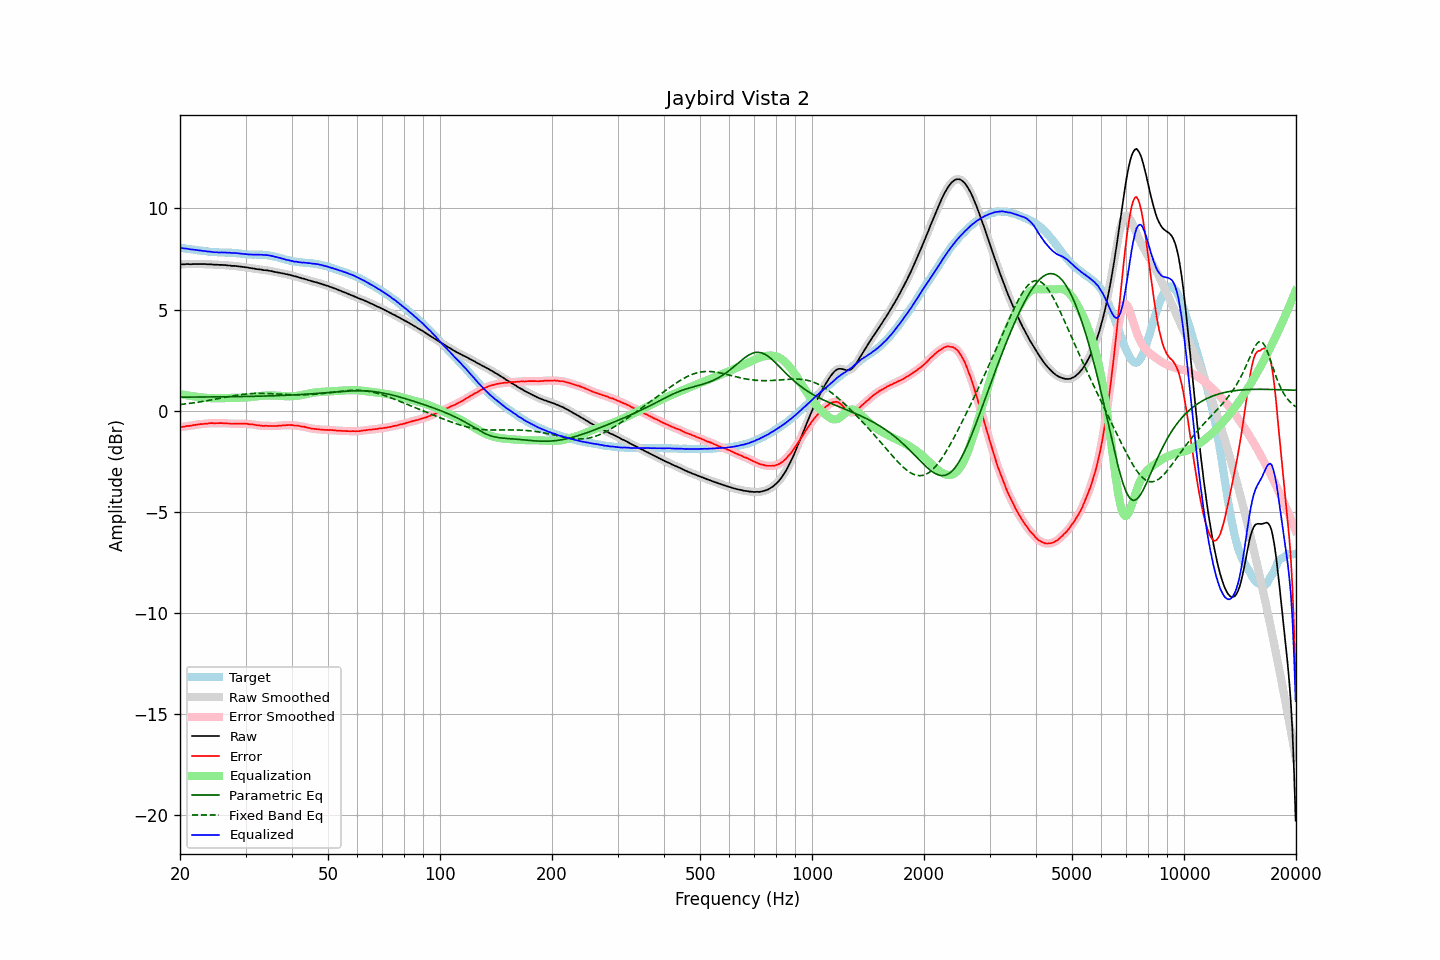

Data behind this chart, as committed beside it:
frequency, raw, error, smoothed, error_smoothed, equalization, parametric_eq, fixed_band_eq, equalized_raw, equalized_smoothed, target
20.00, 7.24, -0.81, 7.24, -0.82, 0.82, 0.67, 0.31, 8.06, 8.05, 8.06
20.20, 7.24, -0.80, 7.24, -0.80, 0.80, 0.67, 0.31, 8.04, 8.05, 8.04
20.40, 7.24, -0.79, 7.24, -0.79, 0.79, 0.67, 0.32, 8.03, 8.03, 8.03
20.61, 7.24, -0.78, 7.25, -0.78, 0.78, 0.67, 0.33, 8.02, 8.02, 8.02
20.81, 7.25, -0.76, 7.25, -0.76, 0.77, 0.67, 0.34, 8.02, 8.01, 8.01
21.02, 7.25, -0.75, 7.25, -0.75, 0.75, 0.67, 0.35, 8.01, 8.00, 8.00
21.23, 7.24, -0.75, 7.25, -0.74, 0.74, 0.67, 0.36, 7.98, 7.99, 7.99
21.44, 7.24, -0.74, 7.25, -0.73, 0.73, 0.67, 0.37, 7.97, 7.98, 7.98
21.66, 7.25, -0.72, 7.25, -0.72, 0.72, 0.67, 0.39, 7.97, 7.97, 7.97
21.87, 7.25, -0.71, 7.25, -0.71, 0.71, 0.67, 0.40, 7.96, 7.96, 7.96
22.09, 7.25, -0.69, 7.25, -0.69, 0.70, 0.68, 0.41, 7.95, 7.95, 7.95
22.31, 7.25, -0.68, 7.25, -0.68, 0.69, 0.68, 0.42, 7.94, 7.94, 7.94
22.54, 7.25, -0.67, 7.25, -0.67, 0.67, 0.68, 0.43, 7.93, 7.93, 7.92
22.76, 7.25, -0.66, 7.25, -0.66, 0.66, 0.68, 0.45, 7.92, 7.92, 7.91
22.99, 7.25, -0.66, 7.25, -0.66, 0.65, 0.68, 0.46, 7.91, 7.91, 7.91
23.22, 7.25, -0.65, 7.25, -0.65, 0.65, 0.68, 0.47, 7.90, 7.90, 7.90
23.45, 7.25, -0.64, 7.25, -0.64, 0.64, 0.68, 0.49, 7.89, 7.89, 7.89
23.69, 7.24, -0.64, 7.25, -0.63, 0.63, 0.68, 0.50, 7.87, 7.88, 7.88
23.92, 7.24, -0.62, 7.24, -0.62, 0.63, 0.68, 0.51, 7.87, 7.87, 7.87
24.16, 7.24, -0.61, 7.24, -0.62, 0.62, 0.68, 0.53, 7.86, 7.86, 7.86
24.40, 7.23, -0.61, 7.23, -0.61, 0.62, 0.68, 0.54, 7.85, 7.85, 7.84
24.65, 7.22, -0.62, 7.23, -0.62, 0.62, 0.68, 0.56, 7.84, 7.84, 7.84
24.89, 7.22, -0.62, 7.22, -0.62, 0.61, 0.68, 0.57, 7.84, 7.83, 7.84
25.14, 7.22, -0.62, 7.22, -0.62, 0.61, 0.68, 0.59, 7.83, 7.83, 7.84
25.39, 7.21, -0.62, 7.22, -0.61, 0.61, 0.69, 0.60, 7.83, 7.83, 7.83
25.65, 7.21, -0.61, 7.21, -0.61, 0.61, 0.69, 0.62, 7.83, 7.83, 7.83
25.91, 7.21, -0.61, 7.21, -0.61, 0.62, 0.69, 0.63, 7.83, 7.83, 7.82
26.16, 7.20, -0.62, 7.21, -0.62, 0.62, 0.69, 0.65, 7.82, 7.83, 7.82
26.43, 7.20, -0.62, 7.20, -0.62, 0.62, 0.69, 0.66, 7.82, 7.82, 7.82
26.69, 7.19, -0.63, 7.19, -0.62, 0.63, 0.69, 0.68, 7.82, 7.82, 7.82
26.96, 7.18, -0.63, 7.19, -0.63, 0.63, 0.69, 0.69, 7.81, 7.81, 7.82
27.23, 7.18, -0.63, 7.18, -0.64, 0.63, 0.69, 0.71, 7.82, 7.81, 7.81
27.50, 7.16, -0.65, 7.17, -0.64, 0.64, 0.69, 0.72, 7.80, 7.81, 7.81
27.77, 7.16, -0.65, 7.16, -0.64, 0.64, 0.69, 0.74, 7.80, 7.80, 7.81
28.05, 7.16, -0.63, 7.16, -0.64, 0.64, 0.70, 0.75, 7.80, 7.80, 7.80
28.33, 7.15, -0.64, 7.15, -0.64, 0.64, 0.70, 0.76, 7.79, 7.79, 7.79
28.62, 7.14, -0.64, 7.14, -0.64, 0.64, 0.70, 0.77, 7.78, 7.78, 7.78
28.90, 7.13, -0.65, 7.13, -0.64, 0.64, 0.70, 0.79, 7.77, 7.77, 7.78
29.19, 7.12, -0.64, 7.12, -0.64, 0.64, 0.70, 0.80, 7.76, 7.76, 7.76
29.48, 7.11, -0.64, 7.11, -0.64, 0.64, 0.70, 0.81, 7.75, 7.75, 7.75
29.78, 7.10, -0.65, 7.10, -0.64, 0.64, 0.70, 0.82, 7.75, 7.75, 7.75
30.08, 7.09, -0.64, 7.09, -0.65, 0.65, 0.70, 0.82, 7.74, 7.74, 7.74
30.38, 7.08, -0.65, 7.08, -0.65, 0.65, 0.71, 0.83, 7.74, 7.73, 7.73
30.68, 7.06, -0.67, 7.07, -0.66, 0.66, 0.71, 0.84, 7.72, 7.73, 7.73
30.99, 7.05, -0.67, 7.05, -0.67, 0.67, 0.71, 0.84, 7.72, 7.72, 7.72
31.30, 7.04, -0.68, 7.04, -0.68, 0.68, 0.71, 0.85, 7.72, 7.72, 7.72
31.61, 7.03, -0.68, 7.03, -0.69, 0.69, 0.71, 0.85, 7.72, 7.72, 7.72
31.93, 7.01, -0.71, 7.02, -0.70, 0.70, 0.71, 0.86, 7.72, 7.72, 7.72
32.24, 7.00, -0.72, 7.00, -0.72, 0.72, 0.72, 0.86, 7.72, 7.72, 7.72
32.57, 6.99, -0.72, 6.99, -0.73, 0.73, 0.72, 0.86, 7.72, 7.72, 7.71
32.89, 6.98, -0.74, 6.98, -0.74, 0.73, 0.72, 0.86, 7.72, 7.71, 7.72
33.22, 6.97, -0.74, 6.97, -0.74, 0.74, 0.72, 0.86, 7.71, 7.71, 7.72
33.55, 6.95, -0.76, 6.96, -0.75, 0.75, 0.72, 0.86, 7.70, 7.70, 7.71
33.89, 6.95, -0.74, 6.95, -0.75, 0.75, 0.73, 0.86, 7.70, 7.70, 7.70
34.23, 6.94, -0.75, 6.94, -0.75, 0.75, 0.73, 0.85, 7.70, 7.69, 7.69
34.57, 6.93, -0.75, 6.93, -0.75, 0.75, 0.73, 0.85, 7.69, 7.69, 7.68
34.92, 6.91, -0.76, 6.92, -0.75, 0.76, 0.73, 0.85, 7.67, 7.67, 7.67
35.27, 6.90, -0.75, 6.90, -0.76, 0.76, 0.74, 0.84, 7.66, 7.65, 7.65
35.62, 6.88, -0.75, 6.88, -0.76, 0.75, 0.74, 0.84, 7.64, 7.64, 7.64
35.97, 6.86, -0.76, 6.87, -0.75, 0.75, 0.74, 0.83, 7.61, 7.62, 7.62
... 635 more rows
